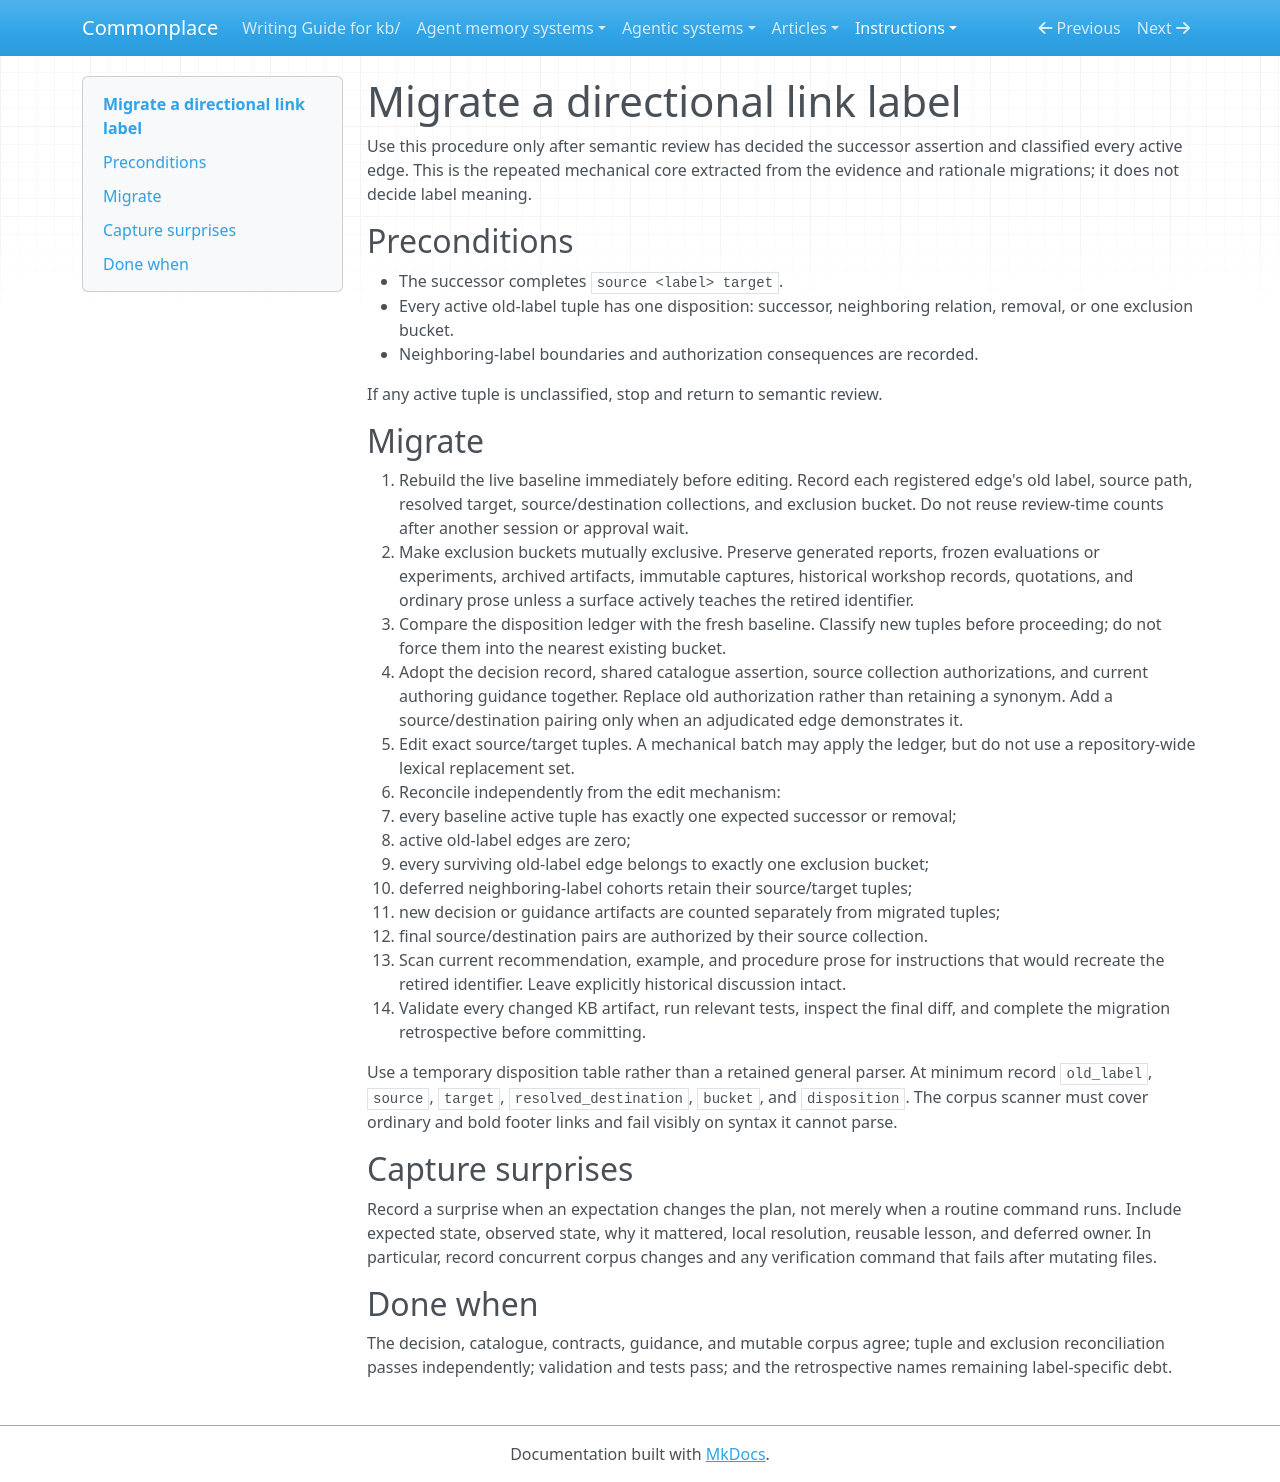

repository: zby/commonplace · page: instructions/migrate-directional-link-label/index.html · generator: mkdocs

---
description: "Use after a directional link label has an adopted source-as-subject successor and a complete edge-disposition ledger, to migrate contracts, guidance, and active corpus tuples without rewriting history"
type: types/instruction.md
---

# Migrate a directional link label

Use this procedure only after semantic review has decided the successor assertion and classified every active edge. This is the repeated mechanical core extracted from the evidence and rationale migrations; it does not decide label meaning.

## Preconditions

- The successor completes `source <label> target`.
- Every active old-label tuple has one disposition: successor, neighboring relation, removal, or one exclusion bucket.
- Neighboring-label boundaries and authorization consequences are recorded.

If any active tuple is unclassified, stop and return to semantic review.

## Migrate

1. Rebuild the live baseline immediately before editing. Record each registered edge's old label, source path, resolved target, source/destination collections, and exclusion bucket. Do not reuse review-time counts after another session or approval wait.
2. Make exclusion buckets mutually exclusive. Preserve generated reports, frozen evaluations or experiments, archived artifacts, immutable captures, historical workshop records, quotations, and ordinary prose unless a surface actively teaches the retired identifier.
3. Compare the disposition ledger with the fresh baseline. Classify new tuples before proceeding; do not force them into the nearest existing bucket.
4. Adopt the decision record, shared catalogue assertion, source collection authorizations, and current authoring guidance together. Replace old authorization rather than retaining a synonym. Add a source/destination pairing only when an adjudicated edge demonstrates it.
5. Edit exact source/target tuples. A mechanical batch may apply the ledger, but do not use a repository-wide lexical replacement set.
6. Reconcile independently from the edit mechanism:
   - every baseline active tuple has exactly one expected successor or removal;
   - active old-label edges are zero;
   - every surviving old-label edge belongs to exactly one exclusion bucket;
   - deferred neighboring-label cohorts retain their source/target tuples;
   - new decision or guidance artifacts are counted separately from migrated tuples;
   - final source/destination pairs are authorized by their source collection.
7. Scan current recommendation, example, and procedure prose for instructions that would recreate the retired identifier. Leave explicitly historical discussion intact.
8. Validate every changed KB artifact, run relevant tests, inspect the final diff, and complete the migration retrospective before committing.

Use a temporary disposition table rather than a retained general parser. At minimum record `old_label`, `source`, `target`, `resolved_destination`, `bucket`, and `disposition`. The corpus scanner must cover ordinary and bold footer links and fail visibly on syntax it cannot parse.

## Capture surprises

Record a surprise when an expectation changes the plan, not merely when a routine command runs. Include expected state, observed state, why it mattered, local resolution, reusable lesson, and deferred owner. In particular, record concurrent corpus changes and any verification command that fails after mutating files.

## Done when

The decision, catalogue, contracts, guidance, and mutable corpus agree; tuple and exclusion reconciliation passes independently; validation and tests pass; and the retrospective names remaining label-specific debt.
